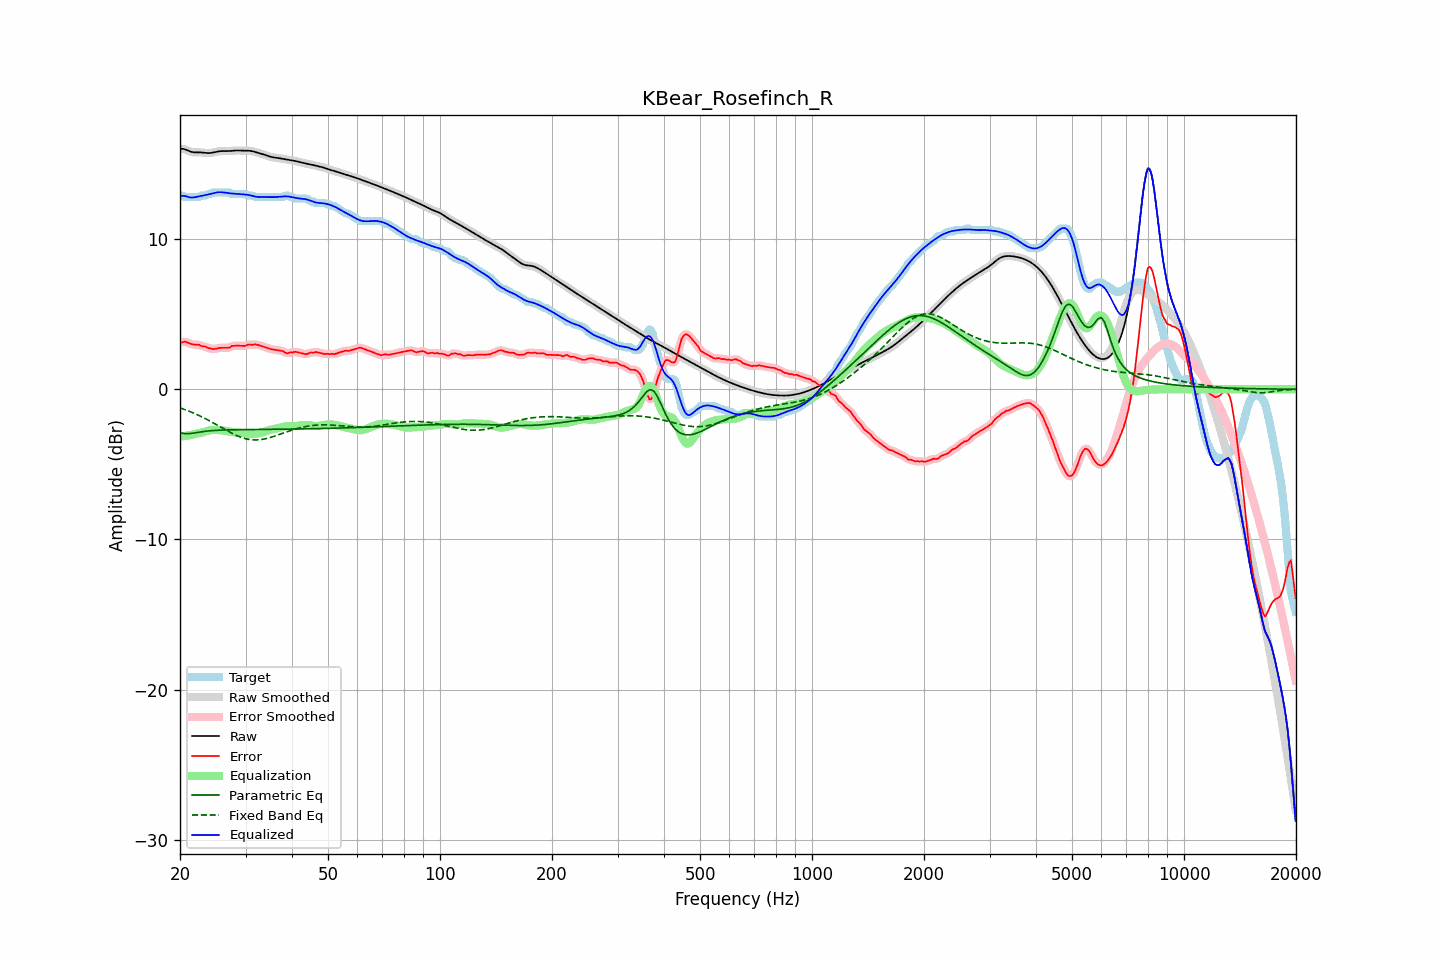

Data behind this chart, as committed beside it:
frequency, raw, error, smoothed, error_smoothed, equalization, parametric_eq, fixed_band_eq, equalized_raw, equalized_smoothed, target
20.00, 16.00, 3.10, 16.00, 3.09, -3.14, -2.91, -1.24, 12.85, 12.86, 12.90
20.20, 16.01, 3.11, 16.00, 3.13, -3.13, -2.92, -1.28, 12.87, 12.87, 12.90
20.40, 16.00, 3.14, 15.99, 3.15, -3.12, -2.94, -1.31, 12.88, 12.87, 12.86
20.61, 15.98, 3.18, 15.97, 3.15, -3.11, -2.95, -1.35, 12.87, 12.86, 12.80
20.81, 15.93, 3.14, 15.93, 3.14, -3.09, -2.96, -1.39, 12.84, 12.84, 12.80
21.02, 15.88, 3.09, 15.89, 3.10, -3.08, -2.95, -1.43, 12.81, 12.81, 12.80
21.23, 15.84, 3.04, 15.84, 3.05, -3.06, -2.95, -1.48, 12.78, 12.78, 12.80
21.44, 15.80, 3.01, 15.80, 3.01, -3.04, -2.94, -1.52, 12.76, 12.76, 12.80
21.66, 15.78, 2.99, 15.78, 2.99, -3.01, -2.93, -1.56, 12.77, 12.77, 12.80
21.87, 15.77, 2.97, 15.77, 2.97, -2.99, -2.91, -1.61, 12.78, 12.78, 12.80
22.09, 15.76, 2.97, 15.76, 2.97, -2.96, -2.89, -1.66, 12.80, 12.80, 12.80
22.31, 15.76, 2.97, 15.76, 2.96, -2.94, -2.87, -1.71, 12.82, 12.82, 12.80
22.54, 15.77, 2.96, 15.77, 2.94, -2.92, -2.85, -1.76, 12.84, 12.84, 12.81
22.76, 15.76, 2.88, 15.76, 2.90, -2.90, -2.84, -1.81, 12.86, 12.86, 12.88
22.99, 15.76, 2.86, 15.76, 2.87, -2.87, -2.82, -1.86, 12.88, 12.88, 12.90
23.22, 15.74, 2.85, 15.74, 2.84, -2.84, -2.81, -1.91, 12.90, 12.90, 12.90
23.45, 15.73, 2.84, 15.73, 2.81, -2.81, -2.79, -1.97, 12.93, 12.93, 12.90
23.69, 15.72, 2.77, 15.72, 2.78, -2.77, -2.78, -2.02, 12.95, 12.95, 12.96
23.92, 15.72, 2.73, 15.72, 2.74, -2.74, -2.77, -2.08, 12.98, 12.98, 13.00
24.16, 15.73, 2.73, 15.73, 2.71, -2.72, -2.76, -2.14, 13.01, 13.01, 13.00
24.40, 15.74, 2.68, 15.74, 2.69, -2.71, -2.75, -2.20, 13.03, 13.03, 13.06
24.65, 15.77, 2.67, 15.77, 2.69, -2.71, -2.74, -2.26, 13.06, 13.06, 13.10
24.89, 15.79, 2.70, 15.79, 2.69, -2.71, -2.74, -2.32, 13.08, 13.08, 13.10
25.14, 15.82, 2.72, 15.82, 2.72, -2.71, -2.73, -2.38, 13.10, 13.10, 13.10
25.39, 15.84, 2.74, 15.83, 2.74, -2.72, -2.73, -2.44, 13.12, 13.12, 13.10
25.65, 15.85, 2.75, 15.85, 2.75, -2.73, -2.72, -2.50, 13.12, 13.12, 13.10
25.91, 15.85, 2.76, 15.85, 2.76, -2.74, -2.72, -2.56, 13.12, 13.12, 13.10
26.16, 15.86, 2.76, 15.85, 2.76, -2.75, -2.71, -2.62, 13.11, 13.10, 13.10
26.43, 15.85, 2.76, 15.85, 2.76, -2.77, -2.71, -2.68, 13.09, 13.09, 13.10
26.69, 15.85, 2.76, 15.85, 2.75, -2.78, -2.71, -2.74, 13.07, 13.07, 13.10
26.96, 15.85, 2.76, 15.85, 2.77, -2.80, -2.70, -2.80, 13.06, 13.06, 13.10
27.23, 15.86, 2.77, 15.86, 2.80, -2.82, -2.70, -2.86, 13.04, 13.04, 13.09
27.50, 15.87, 2.87, 15.87, 2.84, -2.84, -2.70, -2.91, 13.03, 13.03, 13.00
27.77, 15.88, 2.88, 15.88, 2.88, -2.86, -2.70, -2.97, 13.02, 13.02, 13.00
28.05, 15.89, 2.89, 15.89, 2.90, -2.87, -2.70, -3.02, 13.02, 13.02, 13.00
28.33, 15.89, 2.90, 15.89, 2.90, -2.88, -2.69, -3.07, 13.01, 13.01, 13.00
28.62, 15.90, 2.90, 15.89, 2.90, -2.89, -2.69, -3.12, 13.00, 13.00, 13.00
28.90, 15.89, 2.90, 15.89, 2.90, -2.90, -2.69, -3.16, 12.99, 12.99, 13.00
29.19, 15.89, 2.89, 15.89, 2.89, -2.90, -2.69, -3.20, 12.98, 12.98, 13.00
29.48, 15.88, 2.89, 15.88, 2.88, -2.91, -2.69, -3.23, 12.97, 12.98, 13.00
29.78, 15.88, 2.88, 15.88, 2.89, -2.91, -2.69, -3.27, 12.97, 12.97, 13.00
30.08, 15.88, 2.90, 15.88, 2.92, -2.92, -2.69, -3.30, 12.96, 12.96, 12.98
30.38, 15.88, 2.96, 15.88, 2.95, -2.94, -2.68, -3.32, 12.94, 12.94, 12.92
30.68, 15.88, 2.98, 15.88, 2.97, -2.95, -2.68, -3.34, 12.92, 12.92, 12.90
30.99, 15.87, 2.97, 15.86, 2.97, -2.96, -2.68, -3.36, 12.90, 12.90, 12.90
31.30, 15.85, 2.95, 15.84, 2.97, -2.97, -2.68, -3.37, 12.87, 12.87, 12.90
31.61, 15.82, 2.98, 15.82, 2.97, -2.97, -2.68, -3.37, 12.84, 12.84, 12.84
31.93, 15.79, 2.99, 15.79, 2.97, -2.97, -2.68, -3.38, 12.82, 12.82, 12.80
32.24, 15.76, 2.96, 15.76, 2.96, -2.95, -2.68, -3.37, 12.80, 12.80, 12.80
32.57, 15.72, 2.93, 15.73, 2.94, -2.93, -2.68, -3.37, 12.79, 12.80, 12.80
32.89, 15.70, 2.90, 15.70, 2.90, -2.90, -2.68, -3.36, 12.79, 12.79, 12.80
33.22, 15.67, 2.87, 15.67, 2.87, -2.87, -2.68, -3.34, 12.79, 12.79, 12.80
33.55, 15.64, 2.84, 15.63, 2.84, -2.84, -2.67, -3.32, 12.80, 12.80, 12.80
33.89, 15.60, 2.80, 15.60, 2.80, -2.80, -2.67, -3.30, 12.80, 12.80, 12.80
34.23, 15.56, 2.76, 15.56, 2.76, -2.76, -2.67, -3.28, 12.79, 12.79, 12.80
34.57, 15.52, 2.72, 15.52, 2.72, -2.73, -2.67, -3.25, 12.79, 12.79, 12.80
34.92, 15.48, 2.69, 15.48, 2.69, -2.70, -2.67, -3.22, 12.78, 12.79, 12.80
35.27, 15.46, 2.66, 15.46, 2.66, -2.67, -2.67, -3.18, 12.78, 12.78, 12.80
35.62, 15.44, 2.64, 15.44, 2.64, -2.65, -2.67, -3.15, 12.79, 12.79, 12.80
35.97, 15.42, 2.63, 15.42, 2.63, -2.63, -2.67, -3.11, 12.79, 12.79, 12.80
... 635 more rows
